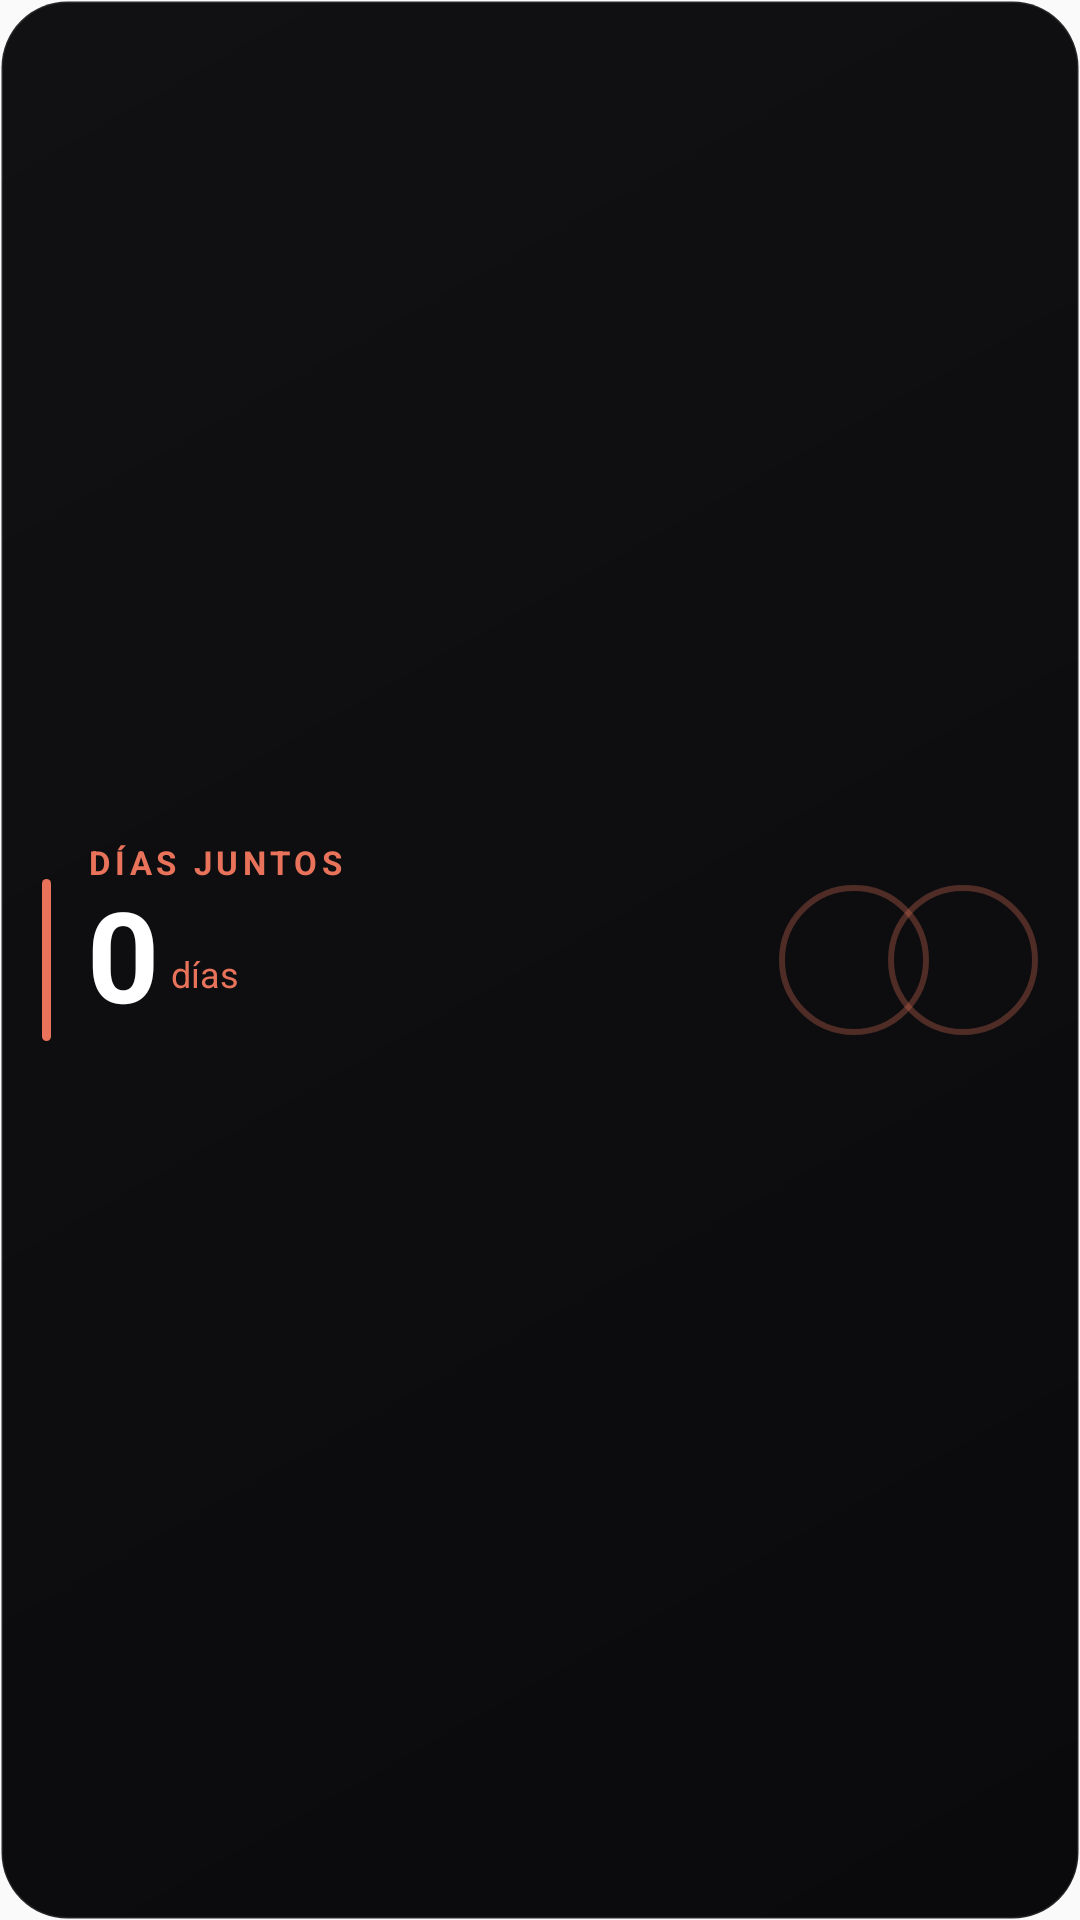

Here is an Android app screen rendered from its layout file. Give the layout XML and the strings, colors and styles it references.
<!-- AndroidManifest.xml: application theme AppTheme -->
<!-- res/layout/widget_days.xml -->
<?xml version="1.0" encoding="utf-8"?>
<LinearLayout xmlns:android="http://schemas.android.com/apk/res/android"
    xmlns:tools="http://schemas.android.com/tools"
    android:id="@+id/widget_days_root"
    android:layout_width="match_parent"
    android:layout_height="match_parent"
    android:background="@drawable/widget_days_bg"
    android:gravity="center_vertical"
    android:orientation="horizontal"
    android:padding="14dp">

    
    <ImageView
        android:layout_width="3dp"
        android:layout_height="54dp"
        android:layout_marginEnd="12dp"
        android:background="@drawable/widget_days_accent"
        android:contentDescription="@null" />

    <LinearLayout
        android:layout_width="0dp"
        android:layout_height="wrap_content"
        android:layout_weight="1"
        android:orientation="vertical">

        <TextView
            android:id="@+id/widget_days_label"
            android:layout_width="wrap_content"
            android:layout_height="wrap_content"
            android:includeFontPadding="false"
            android:letterSpacing="0.14"
            android:maxLines="1"
            android:text="@string/widget_days_label_short"
            android:textColor="@color/widget_coral"
            android:textSize="11sp"
            android:textStyle="bold"
            tools:text="DÍAS JUNTOS" />

        <LinearLayout
            android:layout_width="wrap_content"
            android:layout_height="wrap_content"
            android:layout_marginTop="1dp"
            android:gravity="bottom"
            android:orientation="horizontal">

            <TextView
                android:id="@+id/widget_days_count"
                android:layout_width="wrap_content"
                android:layout_height="wrap_content"
                android:includeFontPadding="false"
                android:maxLines="1"
                android:text="@string/widget_value_zero"
                android:textColor="#FFFFFF"
                android:textSize="42sp"
                android:textStyle="bold"
                tools:text="512" />

            <TextView
                android:id="@+id/widget_days_unit"
                android:layout_width="wrap_content"
                android:layout_height="wrap_content"
                android:layout_marginStart="4dp"
                android:layout_marginBottom="5dp"
                android:includeFontPadding="false"
                android:maxLines="1"
                android:text="@string/widget_days_unit_short"
                android:textColor="@color/widget_coral"
                android:textSize="12sp"
                tools:text="días" />
        </LinearLayout>

        <TextView
            android:id="@+id/widget_days_breakdown"
            android:layout_width="match_parent"
            android:layout_height="wrap_content"
            android:layout_marginTop="1dp"
            android:ellipsize="end"
            android:includeFontPadding="false"
            android:maxLines="1"
            android:textColor="@color/widget_text_muted"
            android:textSize="11sp"
            tools:text="1 año y 4 meses" />

        <TextView
            android:id="@+id/widget_days_fresh"
            android:layout_width="wrap_content"
            android:layout_height="wrap_content"
            android:layout_marginTop="1dp"
            android:includeFontPadding="false"
            android:maxLines="1"
            android:textColor="@color/widget_coral_soft"
            android:textSize="11sp"
            android:visibility="gone"
            tools:text="ahora mismo" />
    </LinearLayout>

    <LinearLayout
        android:id="@+id/widget_days_faces"
        android:layout_width="wrap_content"
        android:layout_height="wrap_content"
        android:layout_marginStart="10dp"
        android:gravity="center"
        android:orientation="horizontal">

        <ImageView
            android:id="@+id/widget_days_me"
            android:layout_width="50dp"
            android:layout_height="50dp"
            android:background="@drawable/widget_days_face_ring"
            android:contentDescription="@string/widget_days_me"
            android:scaleType="centerInside"
            tools:src="@drawable/widget_days_face_empty" />

        <ImageView
            android:id="@+id/widget_days_partner"
            android:layout_width="50dp"
            android:layout_height="50dp"
            android:layout_marginStart="-14dp"
            android:background="@drawable/widget_days_face_ring"
            android:contentDescription="@string/widget_days_partner"
            android:scaleType="centerInside"
            tools:src="@drawable/widget_days_face_empty" />
    </LinearLayout>
</LinearLayout>
<!-- resources referenced by this layout -->
<resources>
  <color name="widget_coral">#E8735A</color>
  <color name="widget_coral_soft">#FF8AA1</color>
  <color name="widget_text_muted">#A6FFFFFF</color>
  <!-- drawable widget_days_accent (drawable) -->
  <?xml version="1.0" encoding="utf-8"?>
  <shape xmlns:android="http://schemas.android.com/apk/res/android"
      android:shape="rectangle">
      <corners android:radius="2dp" />
      <solid android:color="@color/widget_coral" />
  </shape>
  <!-- drawable widget_days_bg (drawable) -->
  <?xml version="1.0" encoding="utf-8"?>
  <shape xmlns:android="http://schemas.android.com/apk/res/android"
      android:shape="rectangle">
      <corners android:radius="22dp" />
      <gradient
          android:angle="315"
          android:endColor="@color/widget_ink"
          android:startColor="@color/widget_surface" />
      <stroke
          android:width="1dp"
          android:color="@color/widget_divider" />
  </shape>
  <!-- drawable widget_days_face_empty (drawable) -->
  <?xml version="1.0" encoding="utf-8"?>
  <shape xmlns:android="http://schemas.android.com/apk/res/android"
      android:shape="oval">
      <solid android:color="#222228" />
      <stroke
          android:width="1dp"
          android:color="#33FFFFFF" />
  </shape>
  <!-- drawable widget_days_face_ring (drawable) -->
  <?xml version="1.0" encoding="utf-8"?>
  <shape xmlns:android="http://schemas.android.com/apk/res/android"
      android:shape="oval">
      <solid android:color="#00000000" />
      <stroke
          android:width="2dp"
          android:color="#4DE8735A" />
  </shape>
  <string name="widget_days_label_short">DÍAS JUNTOS</string>
  <string name="widget_days_me">Tu foto</string>
  <string name="widget_days_partner">Su foto</string>
  <string name="widget_days_unit_short">días</string>
  <string name="widget_value_zero">0</string>
  <style name="AppTheme" parent="Theme.AppCompat.Light.DarkActionBar">
          
          <item name="colorPrimary">@color/colorPrimary</item>
          <item name="colorPrimaryDark">@color/colorPrimaryDark</item>
          <item name="colorAccent">@color/colorAccent</item>
      </style>
  <color name="widget_ink">#0A0A0C</color>
  <color name="widget_surface">#111114</color>
  <color name="widget_divider">#1AFFFFFF</color>
  <!-- not gathered from this repository: default colours our renderer supplied (Android Studio template values) -->
  <color name="colorPrimary">#FF6200EE</color>
  <color name="colorPrimaryDark">#FF3700B3</color>
  <color name="colorAccent">#FF03DAC5</color>
</resources>
